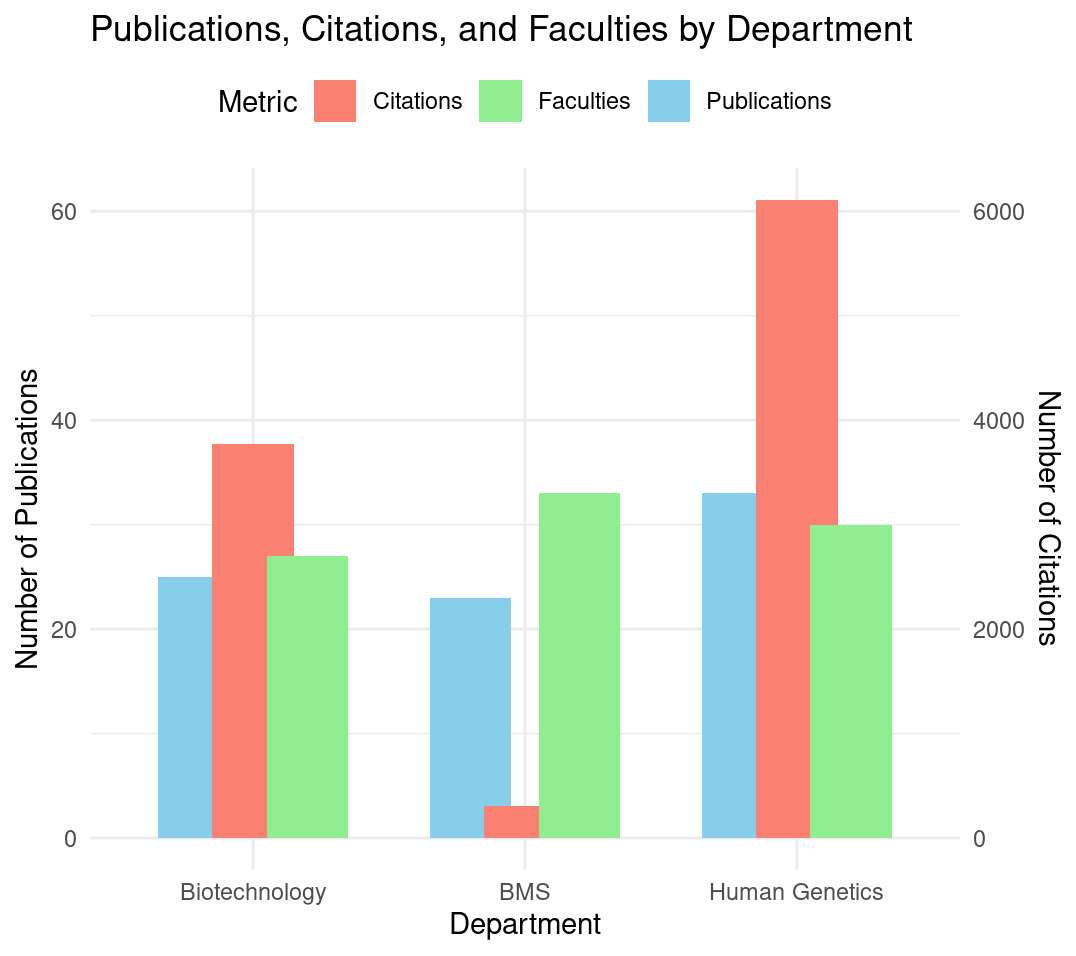

The file beside this chart, header and first rows:
, Publ, Citations, No. of faculties
Biotech, 25, 3773, 9
Genetics, 33, 6111, 10
BMS, 23, 304, 11
